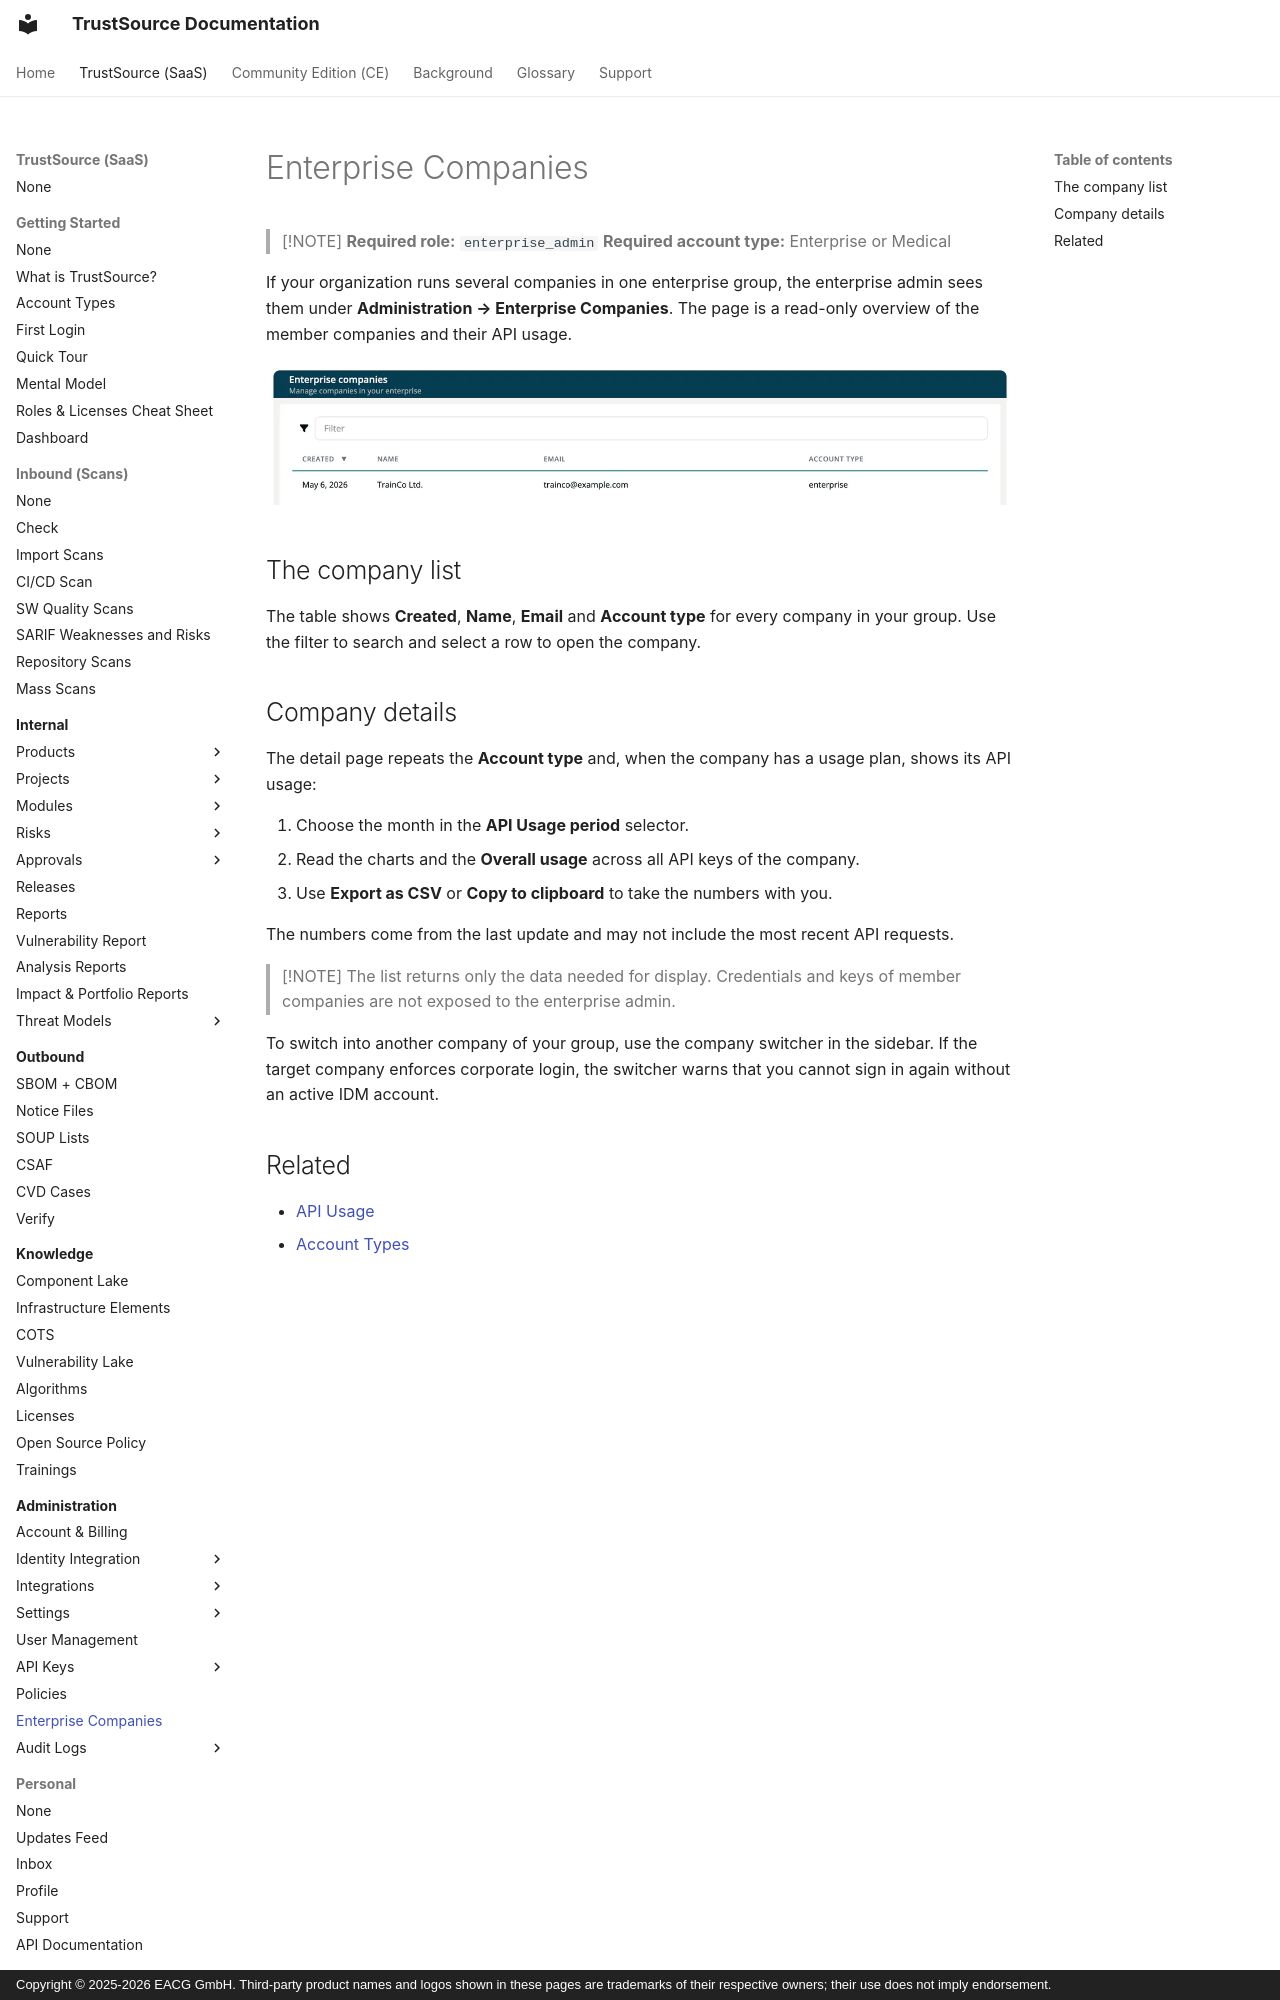

repository: TrustSource/ts-docs · page: v3/06-administration/06-enterprise-companies/index.html · generator: mkdocs · copyright: Copyright © 2025-2026 EACG GmbH. Third-party product names and logos shown in these pages are trademarks of their respective owners; their use does not imply endorsement.

# Enterprise Companies

> [!NOTE]
> **Required role:** `enterprise_admin`
> **Required account type:** Enterprise or Medical

If your organization runs several companies in one enterprise group, the enterprise admin sees them under **Administration → Enterprise Companies**. The page is a read-only overview of the member companies and their API usage.

![The Enterprise companies page with a filter field and a table with the columns Created, Name, Email and Account type, listing TrainCo Ltd. with the account type enterprise.](../../assets/images/v3/06-administration/06-enterprise-companies-1.webp)

## The company list

The table shows **Created**, **Name**, **Email** and **Account type** for every company in your group. Use the filter to search and select a row to open the company.
